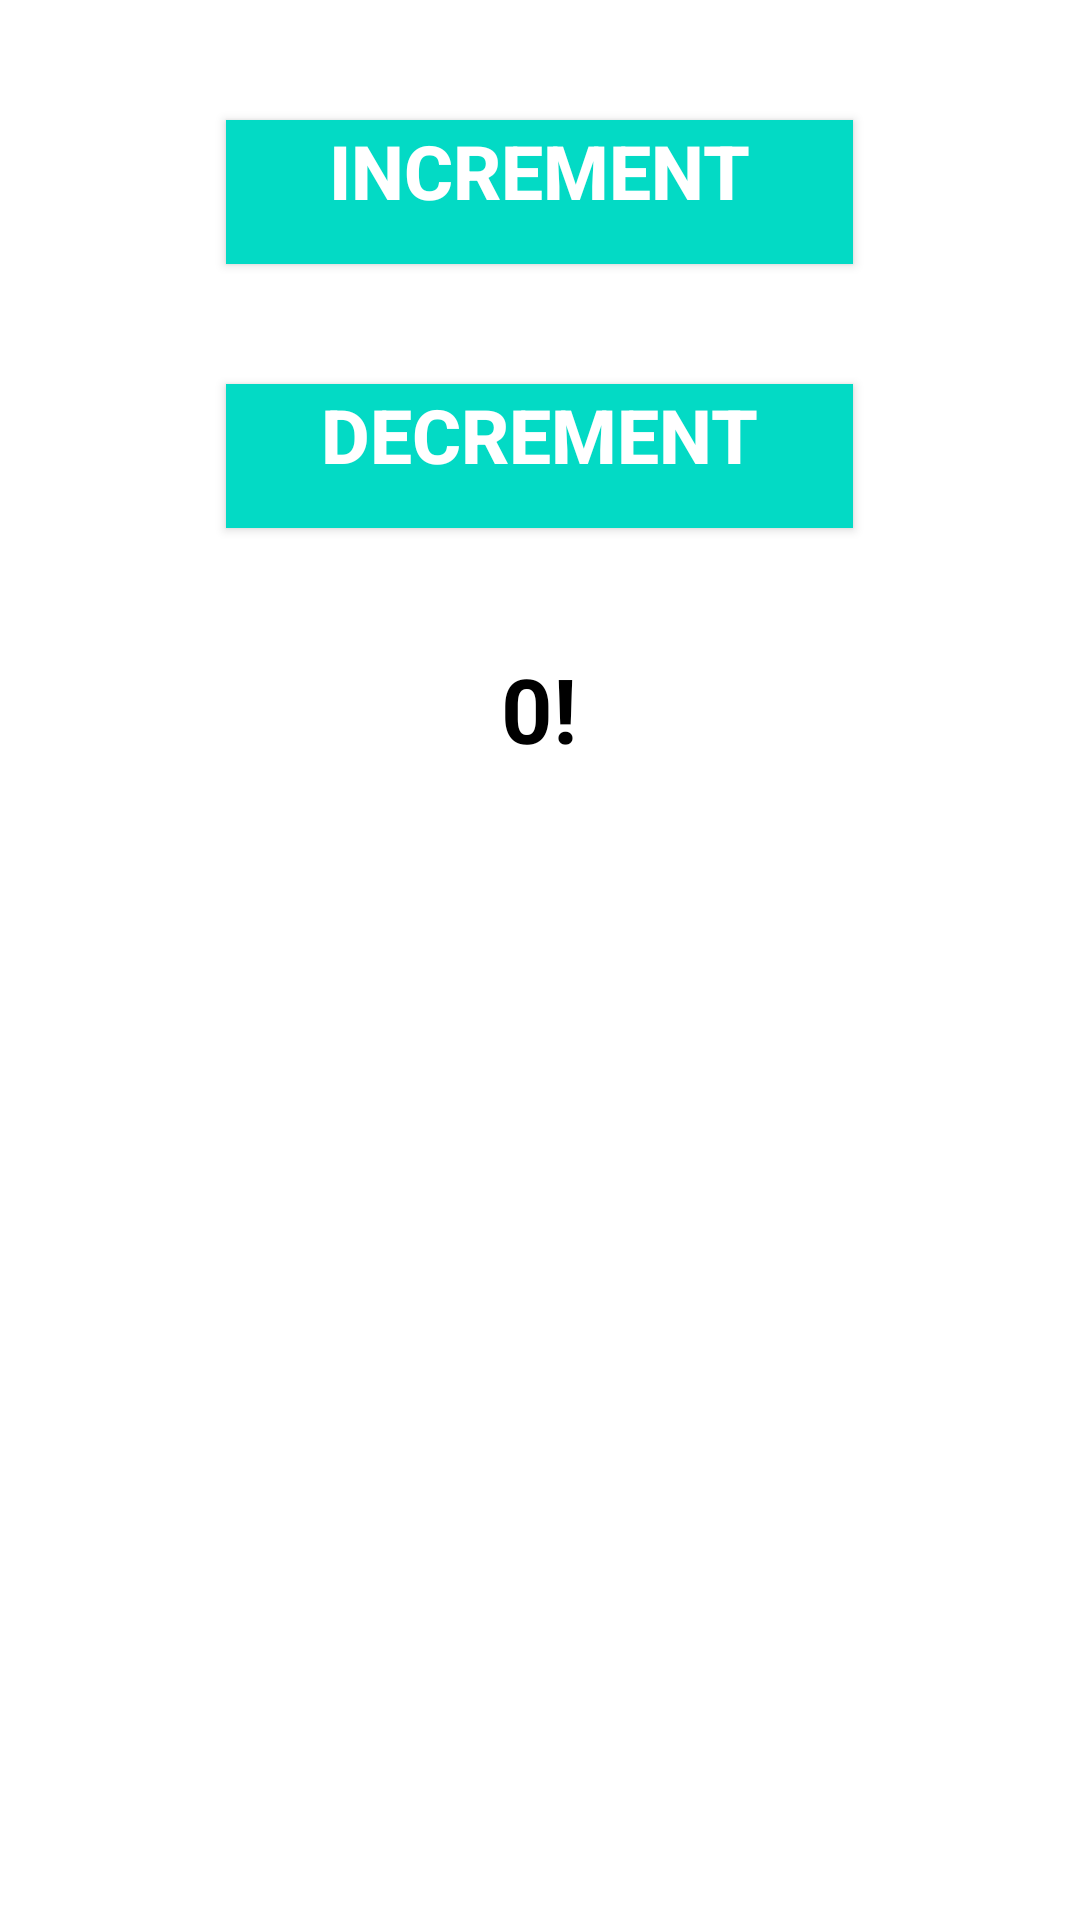

Android layout source for this screen:
<!-- AndroidManifest.xml: application theme Theme.FragmentHomework3_2 -->
<!-- res/layout/fragment_main.xml -->
<?xml version="1.0" encoding="utf-8"?>
<FrameLayout xmlns:android="http://schemas.android.com/apk/res/android"
    xmlns:tools="http://schemas.android.com/tools"
    android:layout_width="match_parent"
    android:layout_height="match_parent"
    tools:context=".MainFragment">

 <LinearLayout
     android:layout_width="match_parent"
     android:orientation="vertical"
     android:background="@color/white"
     android:layout_height="match_parent">

  <Button
      android:id="@+id/btn_increment"
      android:layout_width="209dp"
      android:layout_height="wrap_content"
      android:layout_gravity="center_horizontal"
      android:layout_marginTop="40dp"
      android:background="@color/teal_200"
      android:gravity="center_horizontal"
      android:text="@string/increment"
      android:textAlignment="center"
      android:textColor="#ffffff"
      android:textSize="25sp"
      android:textStyle="bold" />

      <Button
          android:id="@+id/btn_decrement"
          android:layout_width="209dp"
          android:layout_height="wrap_content"
          android:layout_gravity="center_horizontal"
          android:layout_marginTop="40dp"
          android:background="@color/teal_200"
          android:gravity="center_horizontal"
          android:text="@string/decrement"
          android:textAlignment="center"
          android:textColor="#ffffff"
          android:textSize="25sp"
          android:textStyle="bold" />

      <TextView
          android:textColor="@color/black"
          android:id="@+id/zero_Tv"
          android:layout_width="209dp"
          android:layout_height="wrap_content"
          android:layout_gravity="center_horizontal"
          android:layout_marginTop="40dp"
          android:gravity="center_horizontal"
          android:textAlignment="center"
          android:textSize="30sp"
          android:text="@string/_0"
          android:textStyle="bold" />


 </LinearLayout>




</FrameLayout>
<!-- resources referenced by this layout -->
<resources>
  <string name="_0">0!</string>
  <string name="decrement">Decrement</string>
  <string name="increment">Increment</string>
  <style name="Theme.FragmentHomework3_2" parent="Theme.MaterialComponents.DayNight.DarkActionBar">
          
          <item name="colorPrimary">@color/purple_500</item>
          <item name="colorPrimaryVariant">@color/purple_700</item>
          <item name="colorOnPrimary">@color/white</item>
          
          <item name="colorSecondary">@color/teal_200</item>
          <item name="colorSecondaryVariant">@color/teal_700</item>
          <item name="colorOnSecondary">@color/black</item>
          
          <item name="android:statusBarColor" tools:targetApi="l">?attr/colorPrimaryVariant</item>
          
      </style>
  <!-- not gathered from this repository: default colours our renderer supplied (Android Studio template values) -->
  <color name="purple_500">#FF6200EE</color>
  <color name="purple_700">#FF3700B3</color>
  <color name="teal_200">#FF03DAC5</color>
  <color name="teal_700">#FF018786</color>
  <color name="black">#FF000000</color>
  <color name="white">#FFFFFFFF</color>
</resources>
